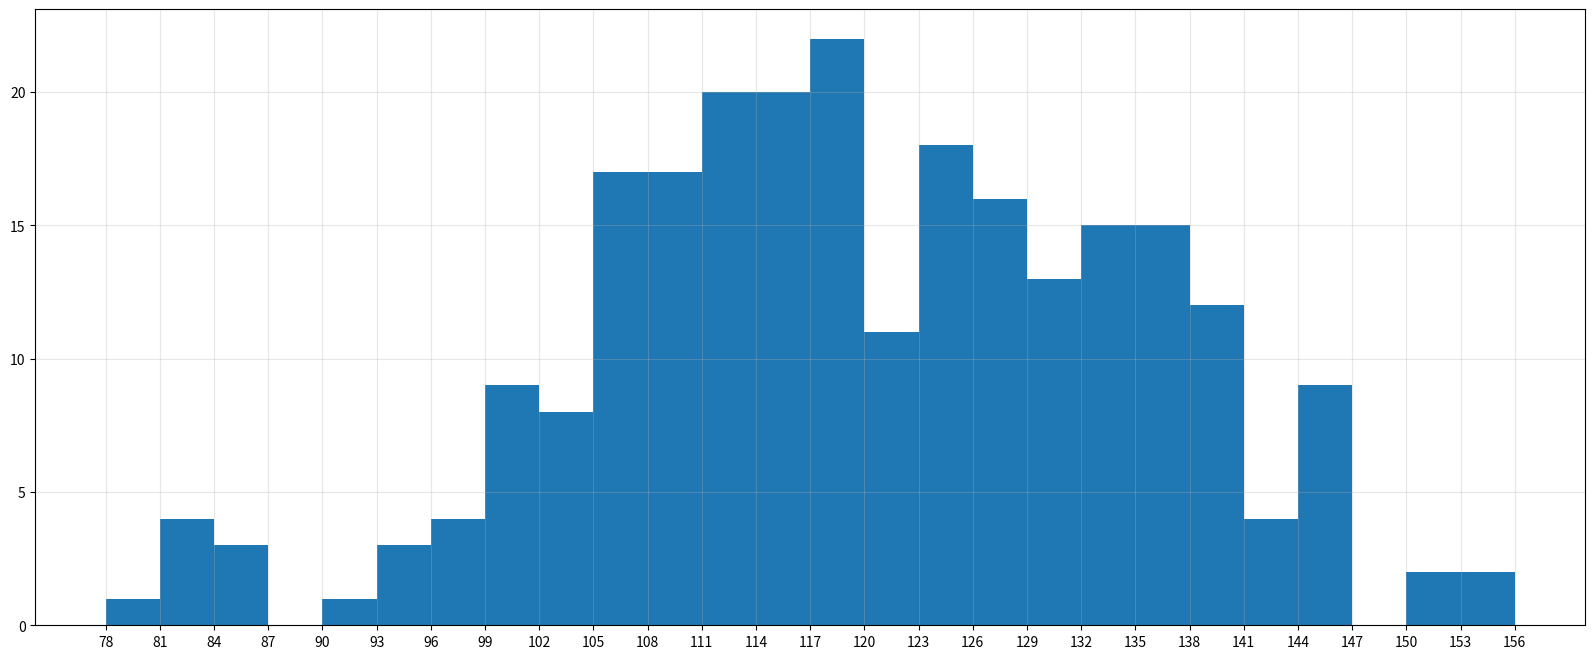

Write Python code to recreate this figure.
# 假设你获取了250部电影的时长（列表a中），希望统计出这些电影时长的分布状态（比如时长为100分钟到120分钟电影的数量，出现的频率）等信息，
# 你应该如何呈现这些数据？
# a=[131,98, 125, 131, 124, 139, 131, 117, 128, 108, 135, 138, 131, 102, 107, 114, 119, 128, 121,142, 127, 130, 124,101,
# 110,116,117, 110, 128, 128, 115, 99, 136, 126, 134, 95, 138, 117, 111,78, 132, 124, 113, 150, 110, 117,86,95,144, 105,
# 126,130,126,130,126,116, 123, 106, 112, 138, 123,86, 101,99,136,123, 117, 119,105,137,123,128,125,104,109,134,125,
# 127,105,120, 107, 129, 116, 108, 132, 103, 136,118, 102, 120, 114,105,115, 132, 145, 119, 121,112,139,125,138,109,132,
# 134,156,106, 117,127,144, 139,139,119,140,83, 110,102,123,107,143, 115,136, 118,139,123, 112,118,125,109,119,133,112,
# 114, 122,109, 106, 123, 116, 131, 127, 115, 118, 112, 135,115, 146, 137, 116, 103, 144,83, 123, 111, 110, 111,100,154,
# 136, 100, 118, 119, 133, 134, 106, 129, 126, 110, 111, 109, 141.120, 117, 106.149, 122,122, 110,118,127,121, 114,
# 125, 126,114,140, 103, 130, 141, 117, 106, 114, 121, 114, 133, 137, 92.121, 112, 146,97,137,105,98,117, 112,81, 97,
# 139,113,134, 106,144, 110, 137, 137, 111, 104, 117, 100, 111, 101, 110,105, 129, 137, 112, 120,113,133,112,83, 94,
# 146,133,101,131, 116, 111, 84, 137, 115, 122, 106, 144, 109, 123, 116, 111.111, 133,150]

from matplotlib import pyplot as plt

a = [131, 98, 125, 131, 124, 139, 131, 117, 128, 108, 135, 138, 131, 102, 107, 114, 119, 128, 121, 142, 127, 130, 124,
     101, 110, 116, 117, 110, 128, 128, 115, 99, 136, 126, 134, 95, 138, 117, 111, 78, 132, 124, 113, 150, 110, 117, 86,
     95, 144, 105, 126, 130, 126, 130, 126, 116, 123, 106, 112, 138, 123, 86, 101, 99, 136, 123, 117, 119, 105, 137,
     123, 128, 125, 104, 109, 134, 125, 127, 105, 120, 107, 129, 116, 108, 132, 103, 136, 118, 102, 120, 114, 105, 115,
     132, 145, 119, 121, 112, 139, 125, 138, 109, 132, 134, 156, 106, 117, 127, 144, 139, 139, 119, 140, 83, 110, 102,
     123, 107, 143, 115, 136, 118, 139, 123, 112, 118, 125, 109, 119, 133, 112, 114, 122, 109, 106, 123, 116, 131, 127,
     115, 118, 112, 135, 115, 146, 137, 116, 103, 144, 83, 123, 111, 110, 111, 100, 154, 136, 100, 118, 119, 133, 134,
     106, 129, 126, 110, 111, 109, 141.120, 117, 106.149, 122, 122, 110, 118, 127, 121, 114, 125, 126, 114, 140, 103,
     130, 141, 117, 106, 114, 121, 114, 133, 137, 92.121, 112, 146, 97, 137, 105, 98, 117, 112, 81, 97, 139, 113, 134,
     106, 144, 110, 137, 137, 111, 104, 117, 100, 111, 101, 110, 105, 129, 137, 112, 120, 113, 133, 112, 83, 94, 146,
     133, 101, 131, 116, 111, 84, 137, 115, 122, 106, 144, 109, 123, 116, 111.111, 133, 150]

num = range(len(a))
print(num)
distance = 3
num_bins = (max(a) - min(a)) // distance  # 组数

plt.figure(figsize=(20, 8), dpi=80)
plt.hist(a, num_bins)  # 注意：num_bins不能是浮点数
# bins是指直方图中柱状条的数量，也就是要将数据分成几个区间。默认情况下，plt.hist()函数会将数据分成10个等宽的区间，并绘制相应的柱状图。
# 这种默认的设置通常适用于大多数数据集，但如果需要更详细地探索数据分布，则可以通过调整bins参数来生成更细或更粗的柱状图。
# bins参数的取值有以下几种形式：
#   整数：表示将数据分成的区间的数量，例如bins=20表示将数据分成20个等宽的区间；
#   序列：表示指定每个区间的范围，例如bins=[0, 10, 20, 30, 40]表示将数据分为4个区间，分别是[0,10)、[10,20)、[20,30)和[30,40)；
#   字符串：表示使用一种特殊的方式指定区间，例如bins='auto'（自动确定区间）或bins='sqrt'（根据数据量的平方根确定区间）。


plt.xticks(range(min(a), max(a) + distance, distance))

plt.grid(alpha=0.3)

plt.show()
